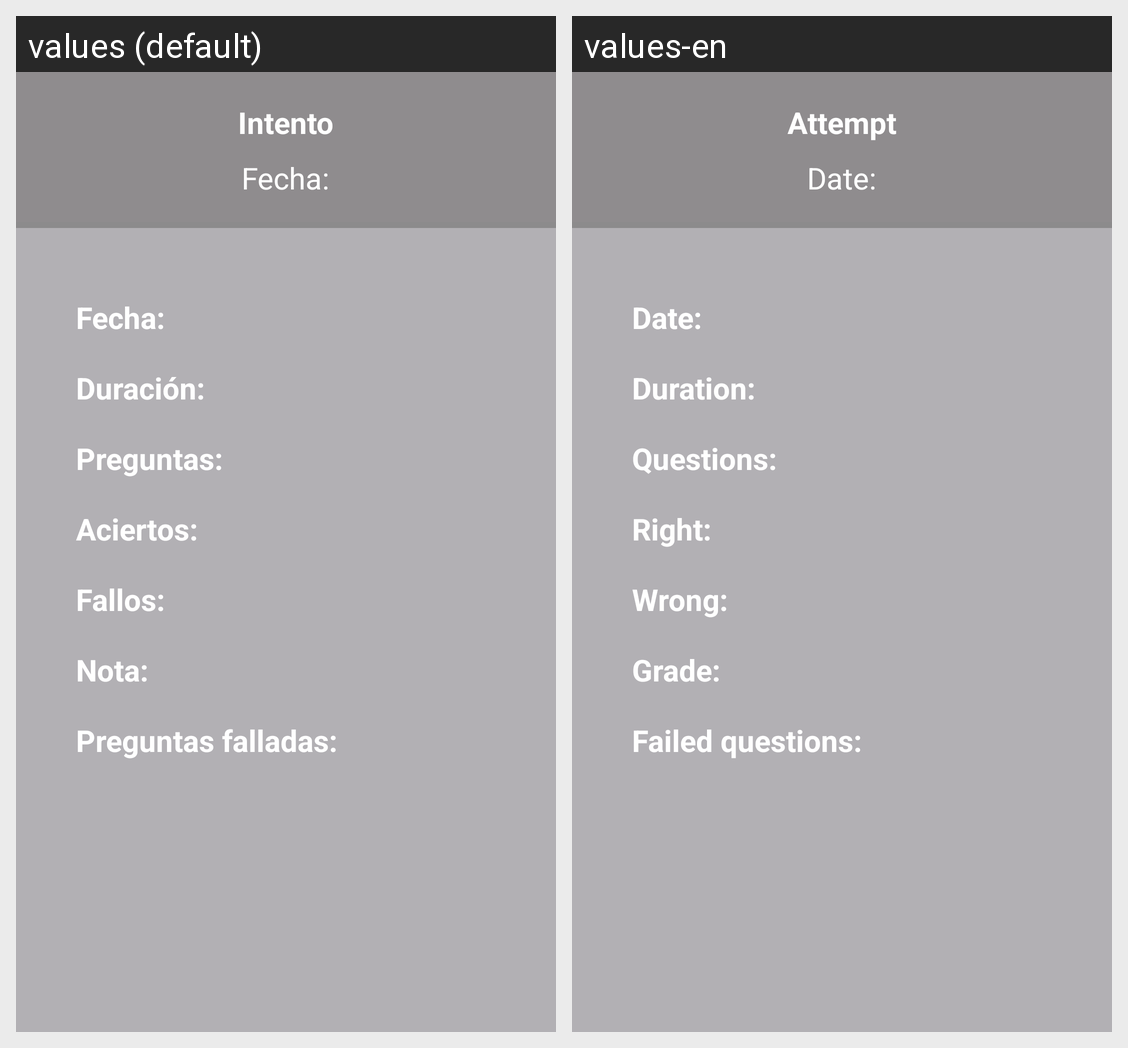

Strings drawn on this Android screen and how each of the app's shown locales translates them:
Android screen res/layout/score_attempt_score_fragment.xml rendered under 2 locales, left to right: values (default), values-en. Device: Nexus 5 (rendered at 1080×1920; each locale shown at half size, 540×960, under a caption strip naming it); theme Theme.AppleTreeApp.
Strings drawn on this screen, with the default value and each locale's value (text and hints the layout hard-codes, and strings that could not be matched under every locale, appear in the picture but are not listed):

attemptLabel
  values: Intento
  values-en: Attempt

attemptDateLabel
  values: Fecha:
  values-en: Date:

durationLabel
  values: Duración:
  values-en: Duration:

questionsLabel
  values: Preguntas:
  values-en: Questions:

correctAnswersLabel
  values: Aciertos:
  values-en: Right:

incorrectAnswersLabel
  values: Fallos:
  values-en: Wrong:

gradeLabel
  values: Nota:
  values-en: Grade:

incorrectQuestionsLabel
  values: Preguntas falladas:
  values-en: Failed questions:
